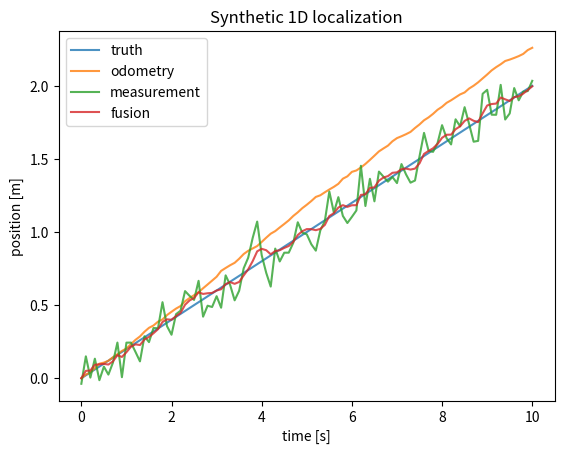

Write the Python code that produced this figure.
"""week07: Localization / Sensor Fusion. See README.md for the exercise."""
from pathlib import Path
import numpy as np
import matplotlib
matplotlib.use("Agg")
import matplotlib.pyplot as plt

rng = np.random.default_rng(42)
t = np.arange(101) * 0.1
truth = 0.2 * t
increments = np.diff(truth) + 0.003 + rng.normal(0, 0.008, len(t) - 1)
odom = np.r_[0, np.cumsum(increments)]
measurement = truth + rng.normal(0, 0.1, len(t))
estimate = np.zeros(len(t))
gain = 0.2  # TODO: compare 0, 0.2, 1; then make uncertainty-dependent.
for i in range(1, len(t)):
    predicted = estimate[i-1] + increments[i-1]
    estimate[i] = predicted + gain * (measurement[i] - predicted)
for name, values in [("odometry", odom), ("measurement", measurement), ("fusion", estimate)]:
    print(name, "RMSE [m] =", np.sqrt(np.mean((values - truth)**2)))
fig, ax = plt.subplots()
for name, values in [("truth", truth), ("odometry", odom), ("measurement", measurement), ("fusion", estimate)]:
    ax.plot(t, values, label=name, alpha=0.8)
ax.set(xlabel="time [s]", ylabel="position [m]", title="Synthetic 1D localization"); ax.legend()
Path("results").mkdir(exist_ok=True)
fig.savefig("results/week07.png"); plt.close(fig)
np.savetxt("results/week07.csv", np.column_stack([t, truth, odom, measurement, estimate]),
           delimiter=",", header="time_s,truth_m,odometry_m,measurement_m,estimate_m", comments="")
